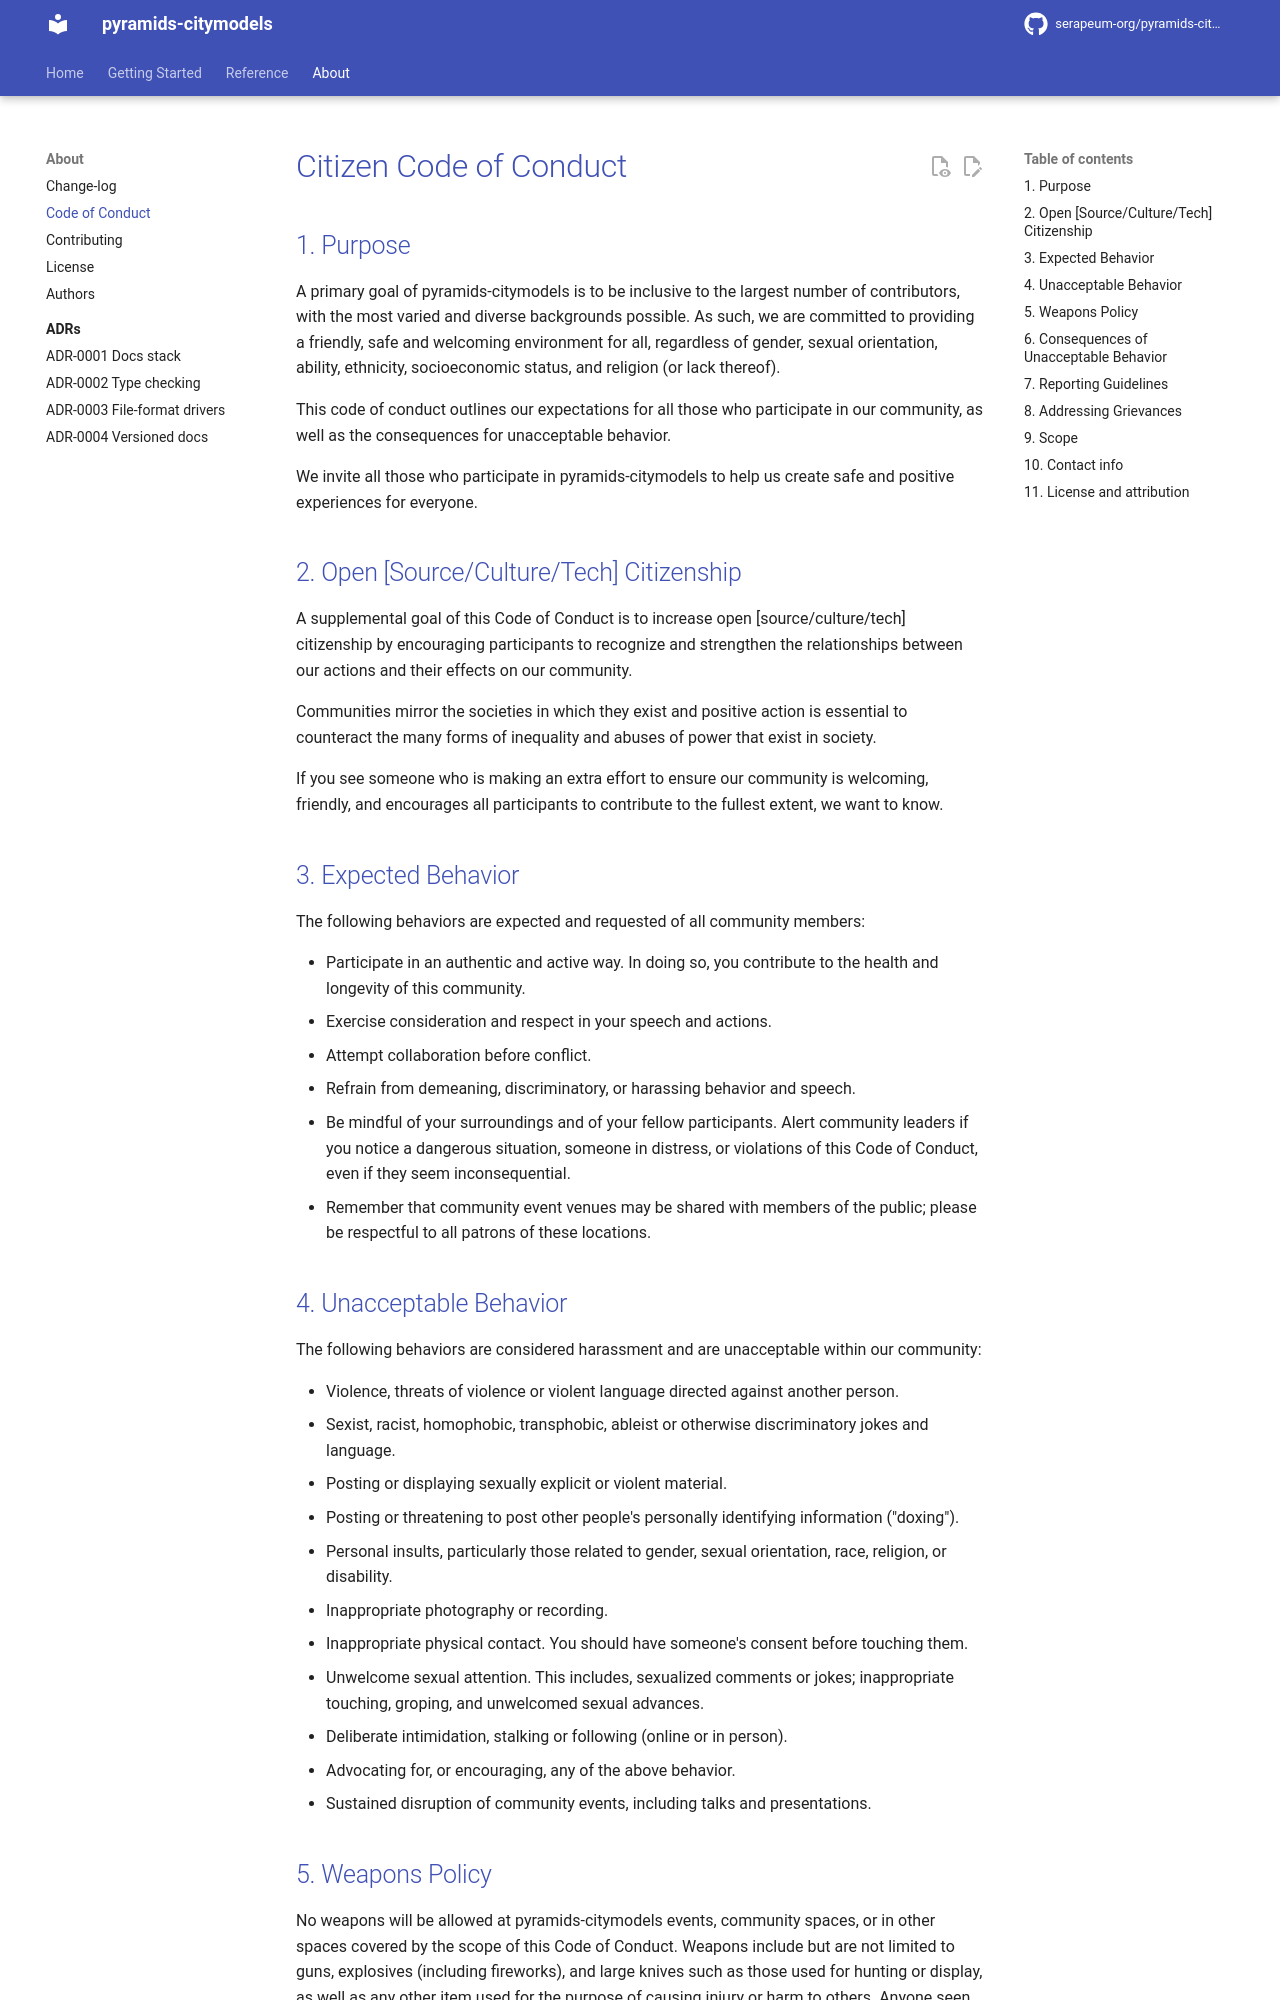

repository: serapeum-org/pyramids-citymodels · page: 0.2.0/CODE_OF_CONDUCT/index.html · generator: mkdocs

# Citizen Code of Conduct

## 1. Purpose

A primary goal of Hapi is to be inclusive to the largest number of contributors, with the most varied and diverse backgrounds possible. As such, we are committed to providing a friendly, safe and welcoming environment for all, regardless of gender, sexual orientation, ability, ethnicity, socioeconomic status, and religion (or lack thereof).

This code of conduct outlines our expectations for all those who participate in our community, as well as the consequences for unacceptable behavior.

We invite all those who participate in Hapi to help us create safe and positive experiences for everyone.

## 2. Open [Source/Culture/Tech] Citizenship

A supplemental goal of this Code of Conduct is to increase open [source/culture/tech] citizenship by encouraging participants to recognize and strengthen the relationships between our actions and their effects on our community.

Communities mirror the societies in which they exist and positive action is essential to counteract the many forms of inequality and abuses of power that exist in society.

If you see someone who is making an extra effort to ensure our community is welcoming, friendly, and encourages all participants to contribute to the fullest extent, we want to know.

## 3. Expected Behavior

The following behaviors are expected and requested of all community members:

 * Participate in an authentic and active way. In doing so, you contribute to the health and longevity of this community.
 * Exercise consideration and respect in your speech and actions.
 * Attempt collaboration before conflict.
 * Refrain from demeaning, discriminatory, or harassing behavior and speech.
 * Be mindful of your surroundings and of your fellow participants. Alert community leaders if you notice a dangerous situation, someone in distress, or violations of this Code of Conduct, even if they seem inconsequential.
 * Remember that community event venues may be shared with members of the public; please be respectful to all patrons of these locations.

## 4. Unacceptable Behavior

The following behaviors are considered harassment and are unacceptable within our community:

 * Violence, threats of violence or violent language directed against another person.
 * Sexist, racist, homophobic, transphobic, ableist or otherwise discriminatory jokes and language.
 * Posting or displaying sexually explicit or violent material.
 * Posting or threatening to post other people's personally identifying information ("doxing").
 * Personal insults, particularly those related to gender, sexual orientation, race, religion, or disability.
 * Inappropriate photography or recording.
 * Inappropriate physical contact. You should have someone's consent before touching them.
 * Unwelcome sexual attention. This includes, sexualized comments or jokes; inappropriate touching, groping, and unwelcomed sexual advances.
 * Deliberate intimidation, stalking or following (online or in person).
 * Advocating for, or encouraging, any of the above behavior.
 * Sustained disruption of community events, including talks and presentations.
